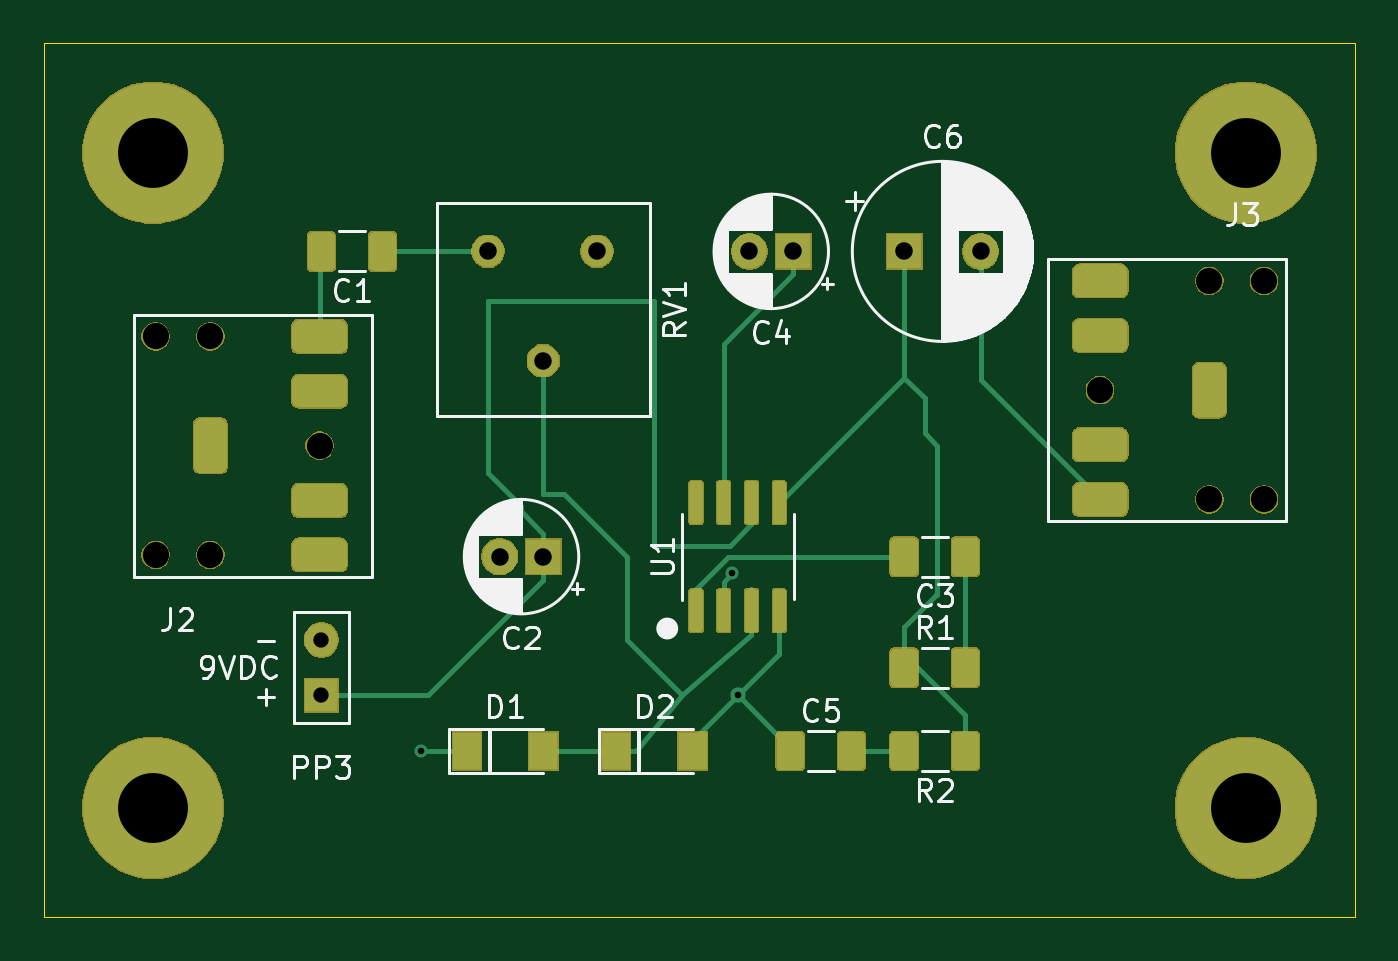
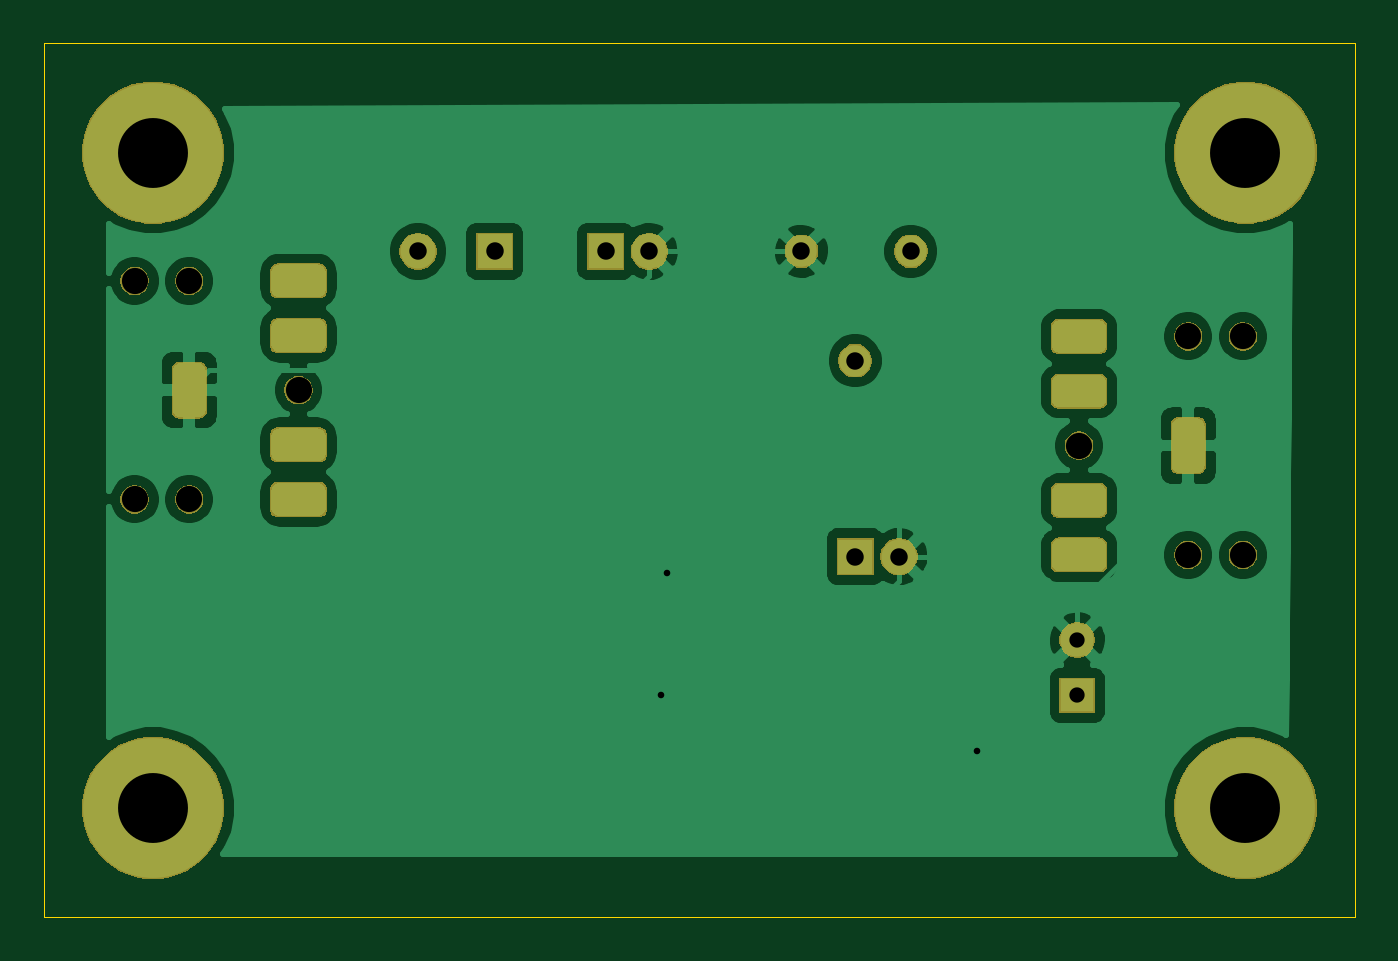
Circuit board: 8 layer files. Board 60.0 x 40.0 mm.
- bottom_copper: K1889054_A2000_01-B_Cu.gbr (80872 bytes)
- bottom_mask: K1889054_A2000_01-B_Mask.gbr (30756 bytes)
- outline: K1889054_A2000_01-Edge_Cuts.gbr (705 bytes)
- top_copper: K1889054_A2000_01-F_Cu.gbr (56590 bytes)
- top_mask: K1889054_A2000_01-F_Mask.gbr (48820 bytes)
- top_silk: K1889054_A2000_01-F_SilkS.gbr (33935 bytes)
- drill: K1889054_A2000_01-NPTH.drl (371 bytes)
- drill: K1889054_A2000_01-PTH.drl (1218 bytes)

=== bottom_copper: K1889054_A2000_01-B_Cu.gbr (80872 bytes, source omitted) ===
=== bottom_mask: K1889054_A2000_01-B_Mask.gbr (30756 bytes, source omitted) ===
=== outline: K1889054_A2000_01-Edge_Cuts.gbr ===
G04 #@! TF.GenerationSoftware,KiCad,Pcbnew,(5.1.5-0-10_14)*
G04 #@! TF.CreationDate,2020-02-11T13:30:23+00:00*
G04 #@! TF.ProjectId,K1889054_A2000_01,4b313838-3930-4353-945f-41323030305f,1.0*
G04 #@! TF.SameCoordinates,Original*
G04 #@! TF.FileFunction,Profile,NP*
%FSLAX46Y46*%
G04 Gerber Fmt 4.6, Leading zero omitted, Abs format (unit mm)*
G04 Created by KiCad (PCBNEW (5.1.5-0-10_14)) date 2020-02-11 13:30:23*
%MOMM*%
%LPD*%
G04 APERTURE LIST*
%ADD10C,0.050000*%
G04 APERTURE END LIST*
D10*
X100000000Y-120000000D02*
X100000000Y-80000000D01*
X160000000Y-120000000D02*
X100000000Y-120000000D01*
X160000000Y-80000000D02*
X160000000Y-120000000D01*
X100000000Y-80000000D02*
X160000000Y-80000000D01*
M02*

=== top_copper: K1889054_A2000_01-F_Cu.gbr (56590 bytes, source omitted) ===
=== top_mask: K1889054_A2000_01-F_Mask.gbr (48820 bytes, source omitted) ===
=== top_silk: K1889054_A2000_01-F_SilkS.gbr (33935 bytes, source omitted) ===
=== drill: K1889054_A2000_01-NPTH.drl ===
M48
; DRILL file {KiCad (5.1.5-0-10_14)} date Tuesday, 11 February 2020 at 13:32:50
; FORMAT={-:-/ absolute / metric / decimal}
; #@! TF.CreationDate,2020-02-11T13:32:50+00:00
; #@! TF.GenerationSoftware,Kicad,Pcbnew,(5.1.5-0-10_14)
; #@! TF.FileFunction,NonPlated,1,2,NPTH
FMAT,2
METRIC
T1C3.200
%
G90
G05
T1
X155.0Y-85.0
X105.0Y-85.0
X155.0Y-115.0
X105.0Y-115.0
T0
M30

=== drill: K1889054_A2000_01-PTH.drl ===
M48
; DRILL file {KiCad (5.1.5-0-10_14)} date Tuesday, 11 February 2020 at 13:32:50
; FORMAT={-:-/ absolute / metric / decimal}
; #@! TF.CreationDate,2020-02-11T13:32:50+00:00
; #@! TF.GenerationSoftware,Kicad,Pcbnew,(5.1.5-0-10_14)
; #@! TF.FileFunction,Plated,1,2,PTH
FMAT,2
METRIC
T1C0.300
T2C0.600
T3C0.700
T4C0.800
T5C1.200
%
G90
G05
T1
X117.272Y-112.38
X131.496Y-104.252
X131.75Y-109.84
T3
X112.7Y-107.3
X112.7Y-109.84
T4
X139.37Y-89.52
X142.87Y-89.52
X132.29Y-89.52
X134.29Y-89.52
X120.32Y-89.52
X122.86Y-94.52
X125.32Y-89.52
X120.86Y-103.49
X122.86Y-103.49
T5
X105.12Y-93.41
X105.12Y-103.41
X107.62Y-93.41
X107.62Y-103.41
X112.62Y-98.41
X148.34Y-95.87
X153.34Y-90.87
X153.34Y-100.87
X155.84Y-90.87
X155.84Y-100.87
T2
G00X107.62Y-98.86
M15
G01X107.62Y-97.96
M16
G05
G00X112.17Y-93.41
M15
G01X113.07Y-93.41
M16
G05
G00X112.17Y-95.91
M15
G01X113.07Y-95.91
M16
G05
G00X112.17Y-100.91
M15
G01X113.07Y-100.91
M16
G05
G00X112.17Y-103.41
M15
G01X113.07Y-103.41
M16
G05
G00X148.79Y-90.87
M15
G01X147.89Y-90.87
M16
G05
G00X148.79Y-93.37
M15
G01X147.89Y-93.37
M16
G05
G00X148.79Y-98.37
M15
G01X147.89Y-98.37
M16
G05
G00X148.79Y-100.87
M15
G01X147.89Y-100.87
M16
G05
G00X153.34Y-95.42
M15
G01X153.34Y-96.32
M16
G05
T0
M30

